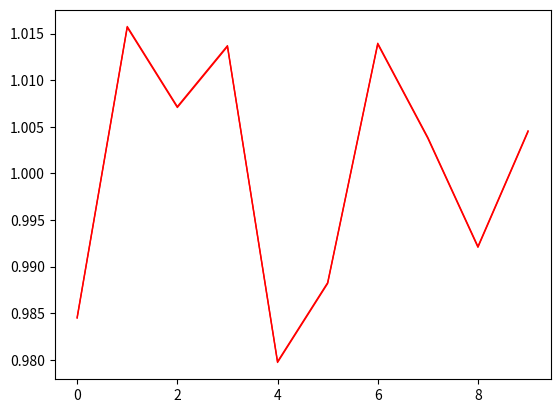

Recreate this plot in Python.
import scipy as sp
import numpy as np
import matplotlib.pyplot as plt
from scipy.stats import norm

datos = np.zeros((10, 2))
x=0

for x in range(0, 10):
    muestra = norm.rvs(size=10000)
    v_l = np.sum((muestra - np.mean(muestra))**2)/10000
    v_c = np.sum((muestra - np.mean(muestra))**2)/(10000-1)
    datos[x,0] = v_l
    datos[x,1] = v_c
    x+= 1

print (datos)

plt.plot(datos, '-r', linewidth=1)
plt.show()